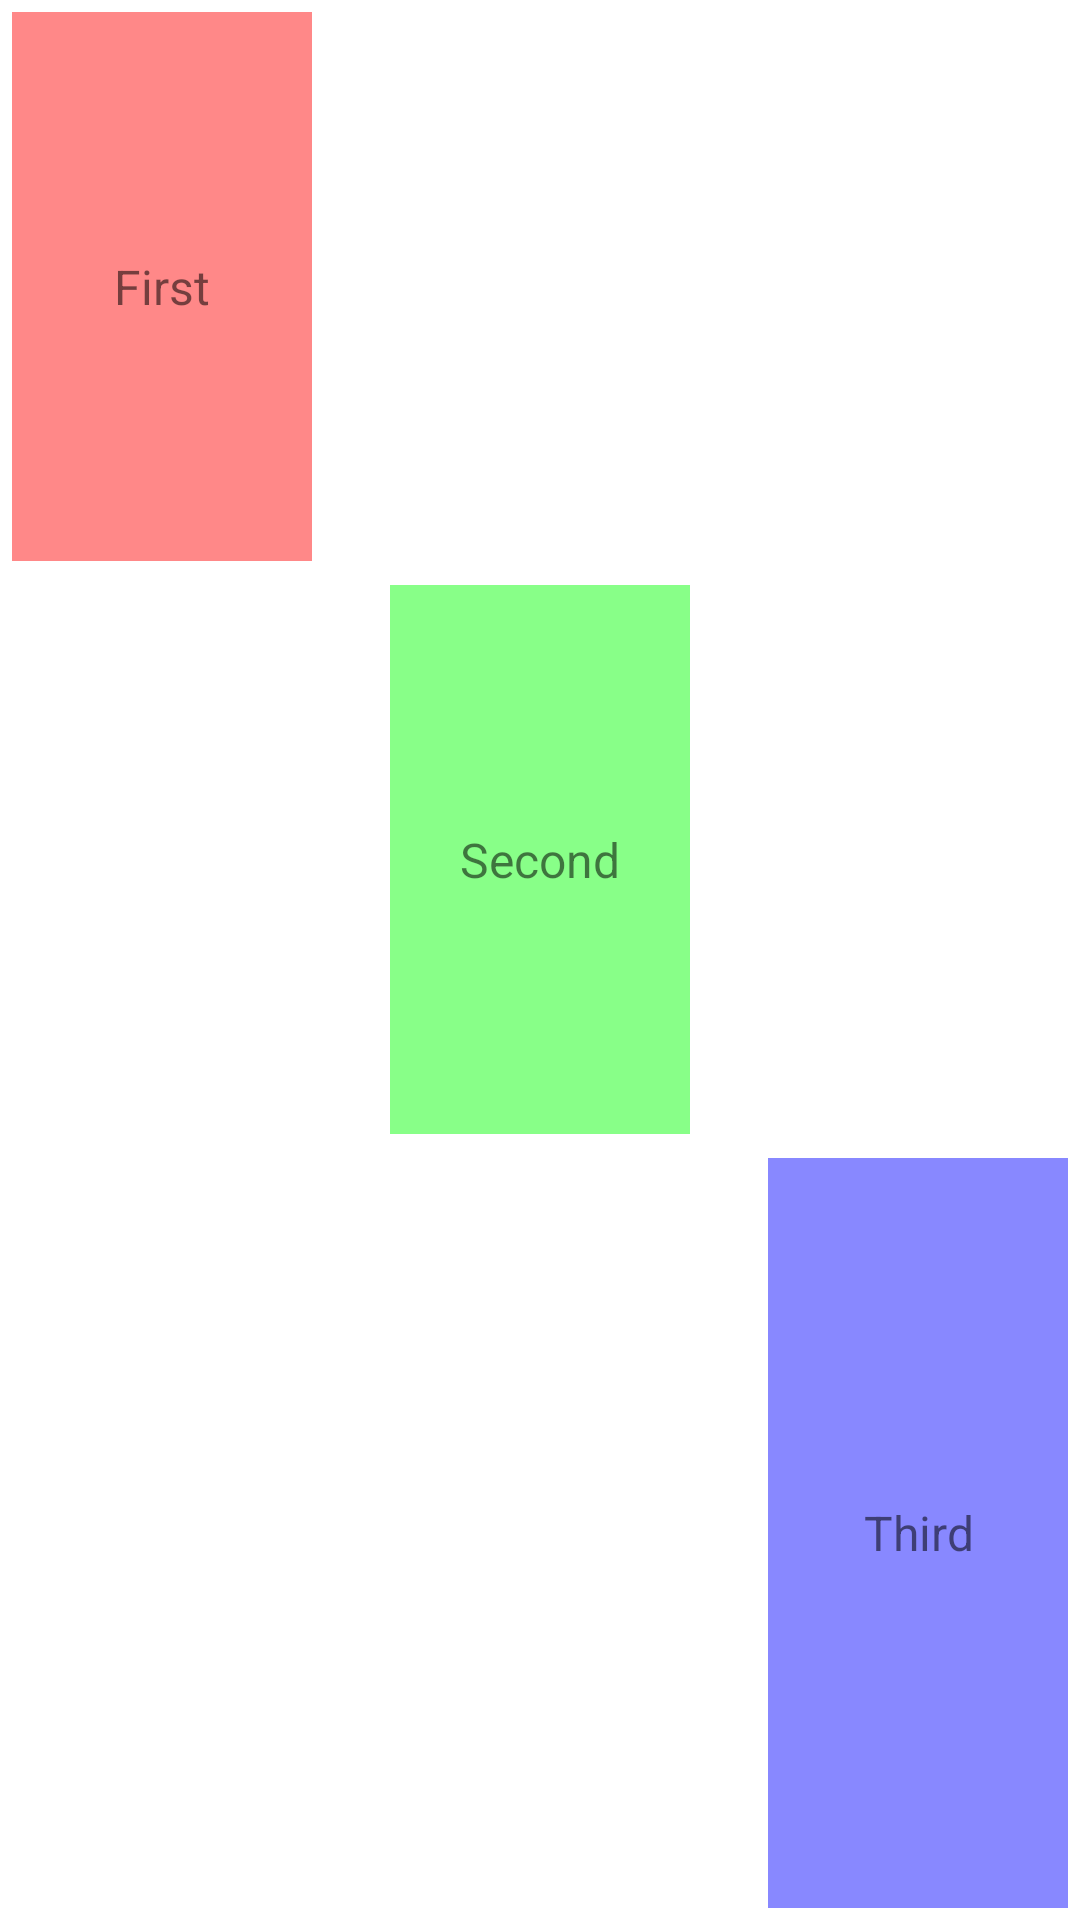

Android layout source for this screen:
<!-- AndroidManifest.xml: application theme Theme.1_FrL_LinL_GrL -->
<!-- res/layout/linear_layout.xml -->
<?xml version="1.0" encoding="utf-8"?>
<LinearLayout
    xmlns:android="http://schemas.android.com/apk/res/android"
    xmlns:tools="http://schemas.android.com/tools"
    android:layout_width="match_parent"
    android:layout_height="match_parent"
    android:orientation="vertical"
    android:gravity="center"
    tools:context=".MainActivity"
    tools:ignore="HardcodedText">

    <TextView
        android:layout_width="100dp"
        android:layout_height="50dp"
        android:layout_gravity="start"
        android:layout_margin="4dp"
        android:layout_weight="2"
        android:text="First"
        android:textSize="16sp"
        android:gravity="center"
        android:background="#ff8888"/>

    <TextView
        android:layout_width="100dp"
        android:layout_height="50dp"
        android:layout_margin="4dp"
        android:layout_weight="2"
        android:text="Second"
        android:textSize="16sp"
        android:gravity="center"
        android:background="#88ff88"/>

    <TextView
        android:layout_width="100dp"
        android:layout_height="50dp"
        android:layout_gravity="end"
        android:layout_margin="4dp"
        android:layout_weight="3"
        android:text="Third"
        android:textSize="16sp"
        android:gravity="center"
        android:background="#8888ff"/>

</LinearLayout>
<!-- resources referenced by this layout -->
<resources>
  <style name="Theme.1_FrL_LinL_GrL" parent="Theme.MaterialComponents.DayNight.DarkActionBar">
          
          <item name="colorPrimary">@color/purple_500</item>
          <item name="colorPrimaryVariant">@color/purple_700</item>
          <item name="colorOnPrimary">@color/white</item>
          
          <item name="colorSecondary">@color/teal_200</item>
          <item name="colorSecondaryVariant">@color/teal_700</item>
          <item name="colorOnSecondary">@color/black</item>
          
          <item name="android:statusBarColor" tools:targetApi="l">?attr/colorPrimaryVariant</item>
          
      </style>
  <!-- not gathered from this repository: default colours our renderer supplied (Android Studio template values) -->
  <color name="purple_500">#FF6200EE</color>
  <color name="purple_700">#FF3700B3</color>
  <color name="teal_200">#FF03DAC5</color>
  <color name="teal_700">#FF018786</color>
  <color name="black">#FF000000</color>
  <color name="white">#FFFFFFFF</color>
</resources>
